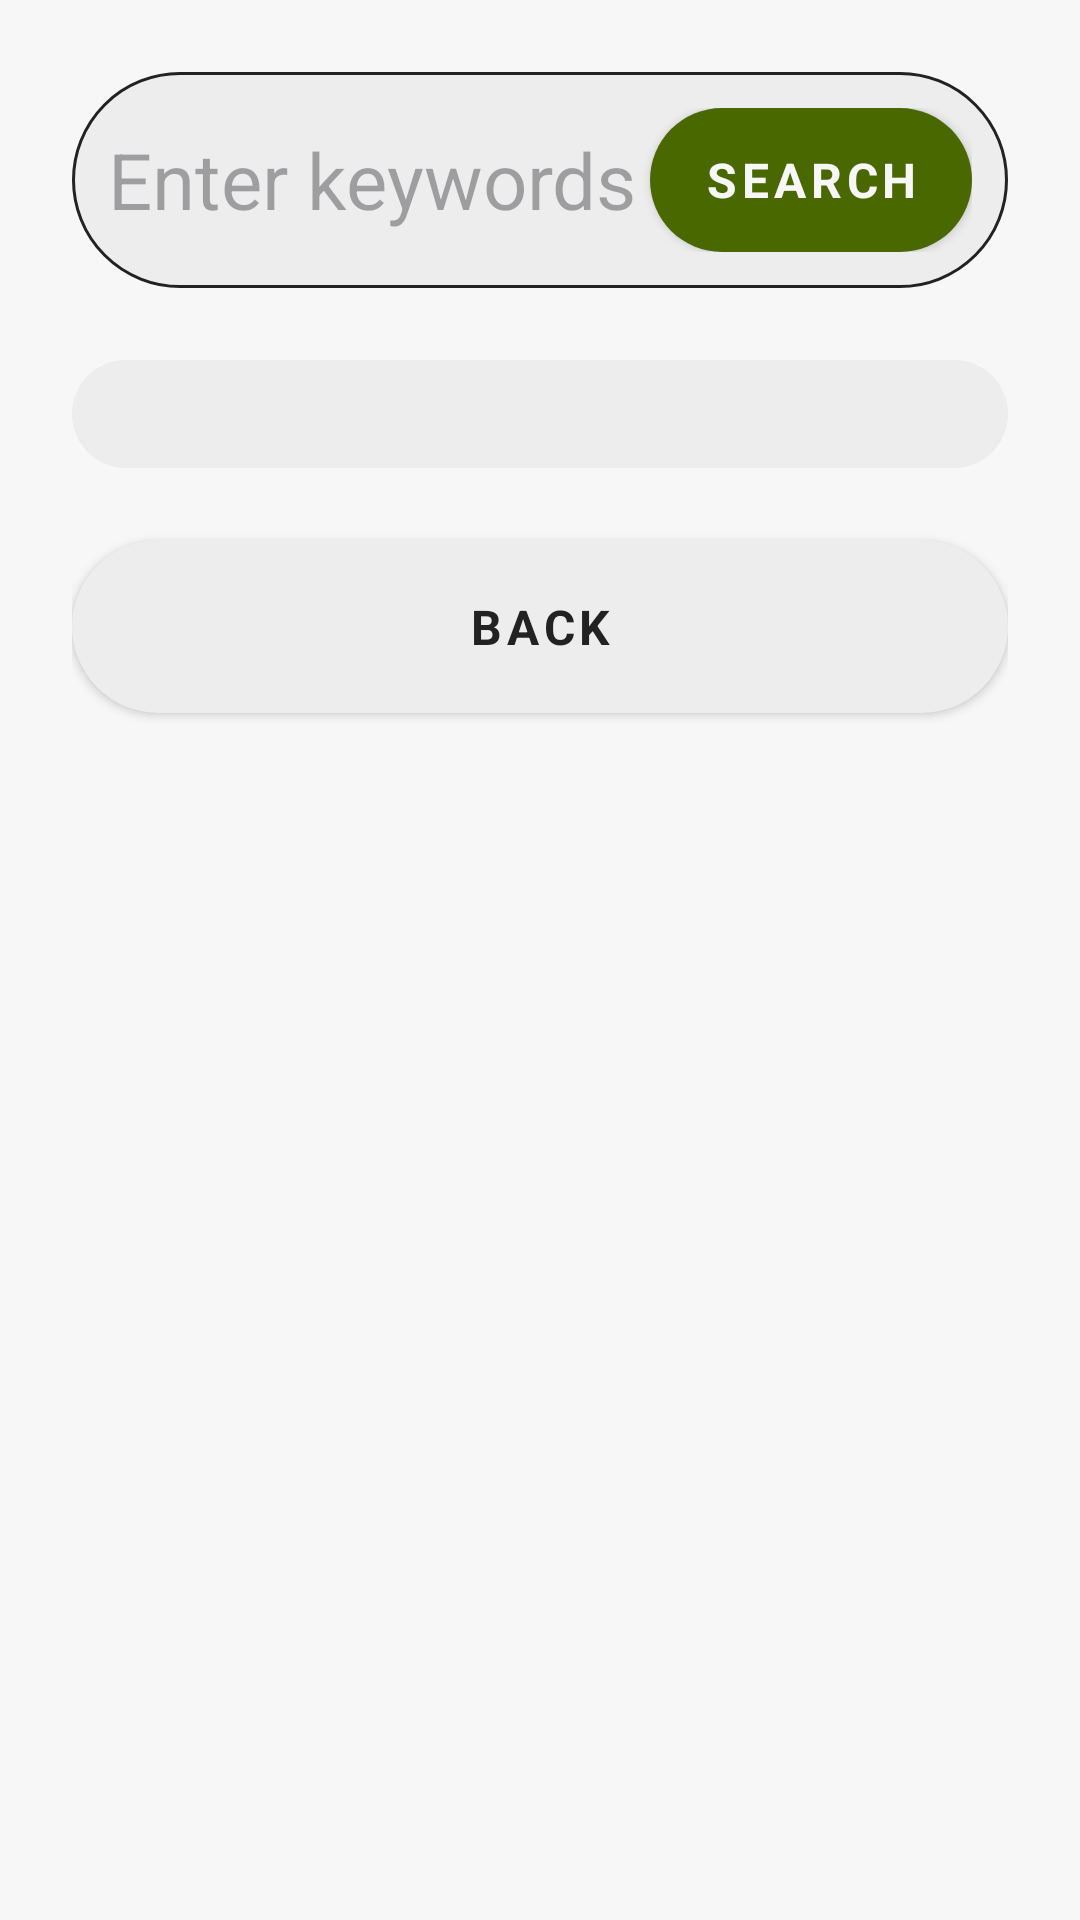

The Android layout XML behind this screen, and the referenced resources:
<!-- AndroidManifest.xml: application theme Theme.MealClue -->
<!-- res/layout/fragment_social.xml -->
<?xml version="1.0" encoding="utf-8"?>
<LinearLayout xmlns:android="http://schemas.android.com/apk/res/android"
    xmlns:tools="http://schemas.android.com/tools"
    android:layout_width="match_parent"
    android:layout_height="match_parent"
    android:orientation="vertical"
    android:padding="@dimen/space_x_large"
    tools:context=".view.fragments.SocialFragment">

    <TextView
        android:id="@+id/txtMessage"
        style="@style/TextBold"
        android:textColor="@color/colorTertiary"
        android:visibility="gone" />

    <LinearLayout
        android:orientation="vertical"
        android:id="@+id/linearMain"
        android:layout_width="match_parent"
        android:layout_height="wrap_content">

        <include
            android:id="@+id/incSearchBar"
            layout="@layout/inc_search_bar" />

        <androidx.recyclerview.widget.RecyclerView
            android:id="@+id/recyclerCategories"
            style="@style/ButtonField"
            android:layout_marginBottom="@dimen/space_x_large"
            android:layout_width="match_parent"
            android:layout_height="wrap_content" />

        <androidx.recyclerview.widget.RecyclerView
            android:id="@+id/recyclerSubCategories"
            android:layout_width="match_parent"
            android:layout_height="wrap_content" />

        <androidx.recyclerview.widget.RecyclerView
            android:id="@+id/recyclerPlanList"
            android:layout_width="match_parent"
            android:layout_height="match_parent" />
    </LinearLayout>

    <Button
        android:id="@+id/btnBack"
        style="@style/ButtonField"
        android:text="@string/back" />

</LinearLayout>
<!-- res/layout/inc_search_bar.xml (included above) -->
<?xml version="1.0" encoding="utf-8"?>
<LinearLayout xmlns:android="http://schemas.android.com/apk/res/android"
    android:orientation="horizontal"
    android:background="@drawable/input_text"
    android:layout_width="match_parent"
    android:layout_height="wrap_content"
    android:padding="@dimen/space_medium"
    android:gravity="center_vertical"
    android:layout_marginBottom="@dimen/space_x_large"
    >
    
    <EditText
        android:id="@+id/inpKeywords"
        android:layout_width="0dp"
        android:layout_height="match_parent"
        android:layout_weight="1"
        android:background="@null"
        android:hint="@string/enter_keywords"
        android:inputType="text"
        android:textColor="@color/colorContrast"
        android:textSize="@dimen/text_x_large" />

    
    <Button
        android:layout_width="wrap_content"
        android:layout_height="wrap_content"
        android:paddingTop="@dimen/space_small"
        android:paddingBottom="@dimen/space_small"
        android:paddingStart="@dimen/button_padding"
        android:paddingEnd="@dimen/button_padding"
        android:id="@+id/btnSearch"
        style="@style/ButtonPrimary"
        android:text="@string/search"
        />

</LinearLayout>
<!-- resources referenced by this layout -->
<resources>
  <color name="colorContrast">#222222</color>
  <color name="colorTertiary">#D93A3E</color>
  <dimen name="button_padding">18dp</dimen>
  <dimen name="space_medium">12dp</dimen>
  <dimen name="space_small">8dp</dimen>
  <dimen name="space_x_large">24dp</dimen>
  <dimen name="text_x_large">26sp</dimen>
  <!-- drawable input_text (drawable) -->
  <?xml version="1.0" encoding="utf-8"?>
  <shape xmlns:android="http://schemas.android.com/apk/res/android">
      <solid android:color="@color/colorBaseField"/>
      <corners android:radius="@dimen/button_radius"/>
      <stroke android:color="@color/colorContrast"
          android:width="1dp" />
  
  </shape>
  <string name="back">Back</string>
  <string name="enter_keywords">Enter keywords</string>
  <string name="search">Search</string>
  <style name="ButtonField" parent="Button">
          <item name="android:background">@drawable/button_field</item>
      </style>
  <style name="ButtonPrimary" parent="Button">
          <item name="android:background">@drawable/button_primary</item>
          <item name="android:textColor">@color/colorBase</item>
          <item name="android:drawableTint">@color/colorBase</item>
      </style>
  <style name="TextBold" parent="Text">
          <item name="fontFamily">@font/lexend_bold</item>
      </style>
  <style name="Theme.MealClue" parent="Base.Theme.MealClue" />
  <color name="colorBaseField">#EDEDED</color>
  <dimen name="button_radius">100dp</dimen>
  <style name="Button">
          <item name="android:layout_width">match_parent</item>
          <item name="android:layout_height">wrap_content</item>
          <item name="android:gravity">center</item>
          <item name="android:textColor">@color/colorContrast</item>
          <item name="android:drawableTint">@color/colorContrast</item>
          <item name="android:textAllCaps">true</item>
          <item name="android:letterSpacing">0.1</item>
          <item name="android:textSize">@dimen/button_text_size</item>
          <item name="android:textStyle">bold</item>
          <item name="android:textAlignment">center</item>
          <item name="android:paddingTop">@dimen/button_padding</item>
          <item name="android:paddingBottom">@dimen/button_padding</item>
  
      </style>
  <!-- drawable button_field (drawable) -->
  <?xml version="1.0" encoding="utf-8"?>
  <shape xmlns:android="http://schemas.android.com/apk/res/android" android:shape="rectangle">
      <solid android:color="@color/colorBaseField"/>
      <corners android:radius="@dimen/button_radius"/>
  </shape>
  <!-- drawable button_primary (drawable) -->
  <?xml version="1.0" encoding="utf-8"?>
  <shape xmlns:android="http://schemas.android.com/apk/res/android" android:shape="rectangle">
      <solid android:color="@color/colorPrimary"/>
      <corners android:radius="@dimen/button_radius"/>
  </shape>
  <color name="colorBase">#F7F7F7</color>
  <style name="Text">
          <item name="android:layout_width">wrap_content</item>
          <item name="android:layout_height">wrap_content</item>
          <item name="backgroundTint">@android:color/transparent</item>
      </style>
  <style name="Base.Theme.MealClue" parent="Theme.Material3.DayNight.NoActionBar">
          
          <item name="colorPrimary">@color/colorPrimary</item>
          <item name="colorOnPrimary">@color/colorBase</item>
          <item name="colorSecondary">@color/colorSecondary</item>
          <item name="colorOnSecondary">@color/colorContrast</item>
          <item name="android:background">@color/colorBase</item>
          <item name="colorOnBackground">@color/colorContrast</item>
          <item name="android:textColor">@color/colorContrast</item>
          <item name="fontFamily">@font/lexend_regular</item>
          <item name="android:textSize">@dimen/text_medium</item>
          <item name="materialButtonStyle">@style/Button</item>
      </style>
  <dimen name="button_text_size">16sp</dimen>
  <color name="colorPrimary">#4A6800</color>
  <color name="colorSecondary">#C9A000</color>
  <dimen name="text_medium">18sp</dimen>
</resources>
